Run: headless pygame with SDL's dummy video driver; simulated clock (each Clock.tick advances the game by its frame time, no real sleeping); random seed 0; keys injected as events and as key.get_pressed() state; no mouse input; restart key R tapped at the start of phases 3 and 4.
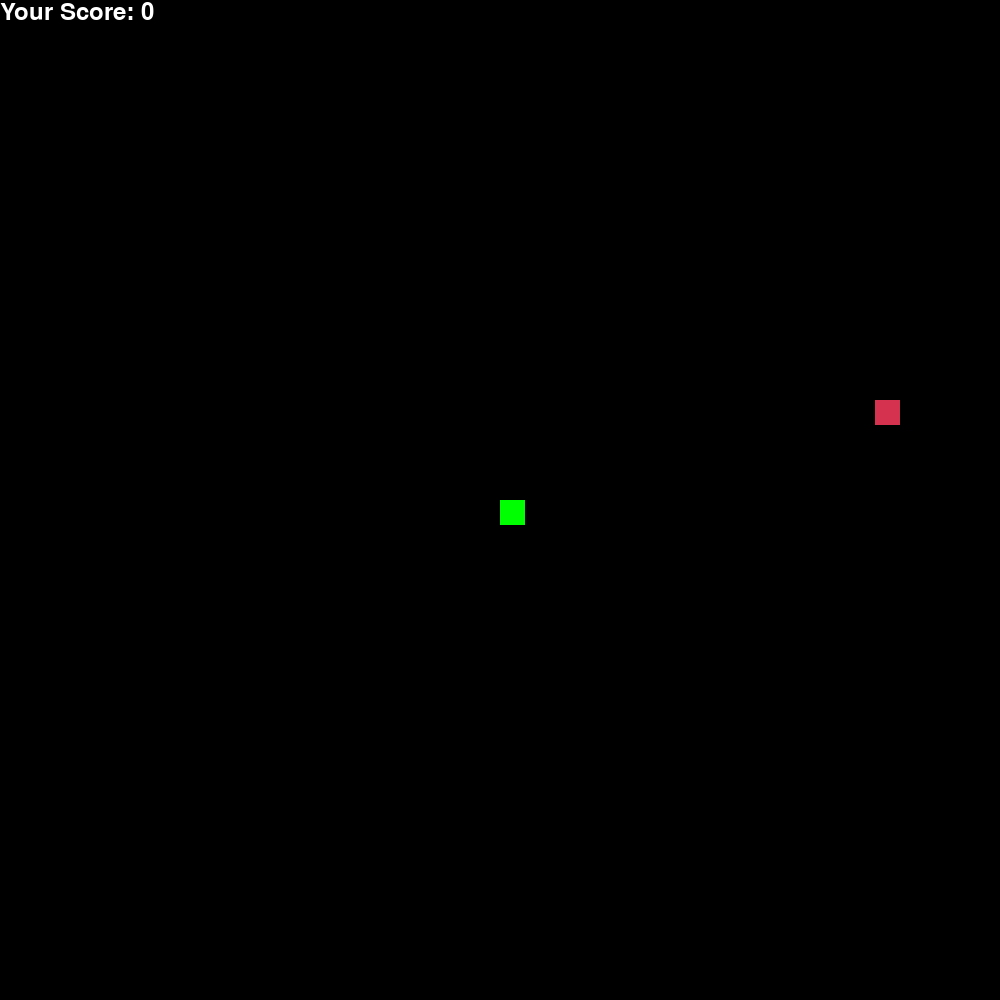
Frame 1 of 4 · flips 1–60 · no input
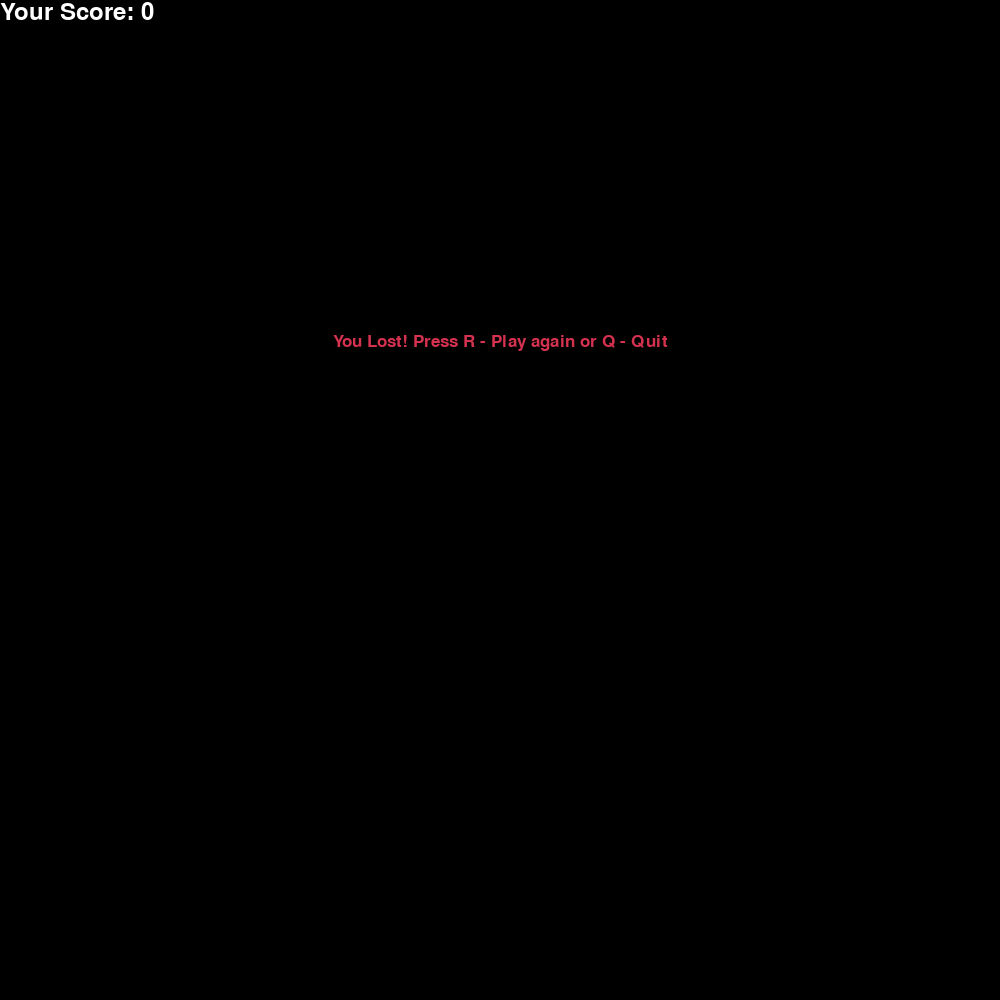
Frame 2 of 4 · flips 61–180 · tapped SPACE, RETURN · held RIGHT (→), D
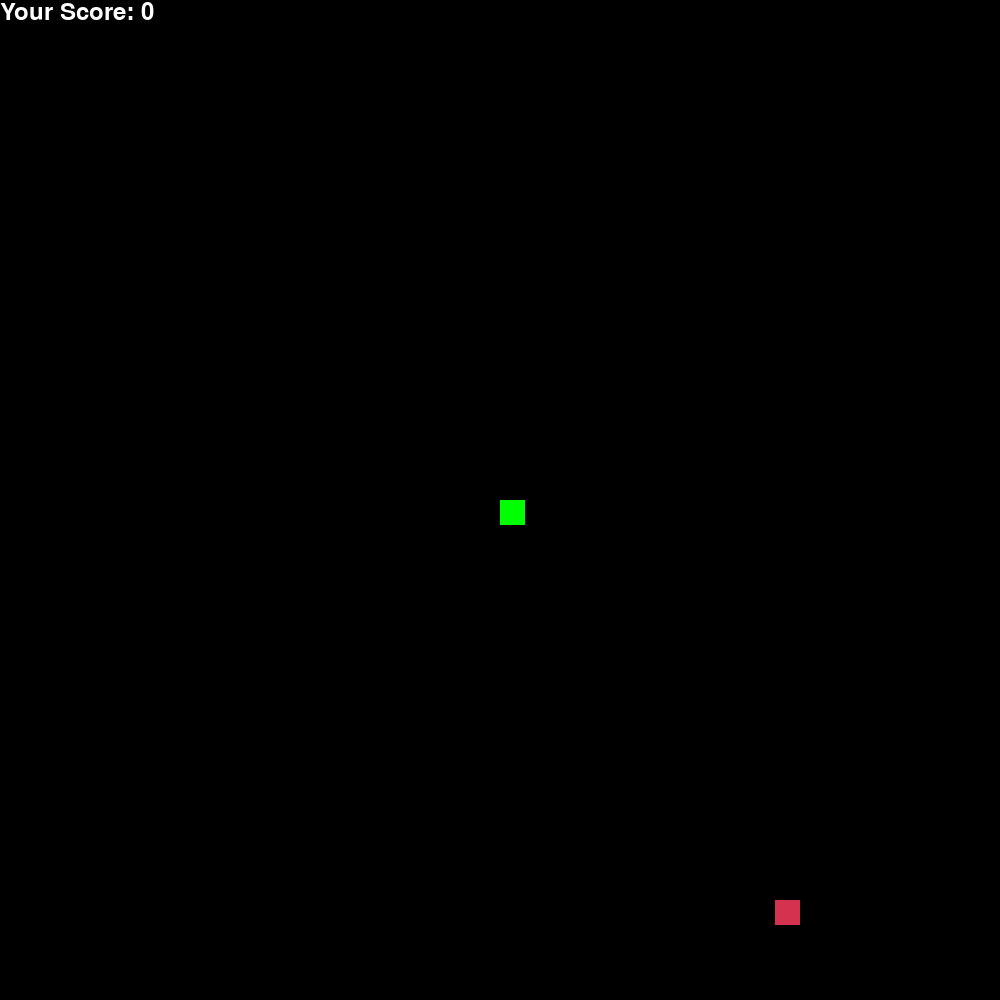
Frame 3 of 4 · flips 181–300 · tapped R · held DOWN (↓), S
Frame 4 of 4 · flips 301–420 · tapped R · held LEFT (←), A, UP (↑), W · screen same as frame 2, image omitted

The pygame program that drew these frames:

import pygame
import random

pygame.init()

white = (255, 255, 255)
yellow = (255, 255, 102)
black = (0, 0, 0)
red = (213, 50, 80)
green = (0, 255, 0)
blue = (50, 153, 213)

screen_width = 1000
screen_height = 1000

screen = pygame.display.set_mode((screen_width, screen_height))
pygame.display.set_caption('SnakePy')

clock = pygame.time.Clock()

snake_block = 25
snake_speed = 15

font_style = pygame.font.SysFont("arial", 25)
score_font = pygame.font.SysFont("arial", 35)


def game_score(score):
    value = score_font.render("Your Score: " + str(score), True, white)
    screen.blit(value, [0, 0])


def build_snake(block, snake_list):
    for x in snake_list:
        pygame.draw.rect(screen, green, [x[0], x[1], block, block])


def message(msg, color):
    game_message = font_style.render(msg, True, color)
    screen.blit(game_message, [screen_width / 3, screen_height / 3])


def game_loop():
    game_over = False
    game_close = False

    x1 = screen_width / 2
    y1 = screen_height / 2

    x1_change = 0
    y1_change = 0

    snake_list = []
    length_of_snake = 1

    apple_x = round(random.randrange(0, screen_width - snake_block) / 25.0) * 25.0
    apple_y = round(random.randrange(0, screen_height - snake_block) / 25.0) * 25.0

    while not game_over:

        while game_close:
            screen.fill(black)
            message("You Lost! Press R - Play again or Q - Quit", red)
            game_score(length_of_snake - 1)
            pygame.display.update()

            for event in pygame.event.get():
                if event.type == pygame.KEYDOWN:
                    if event.key == pygame.K_q:
                        game_over = True
                        game_close = False
                    if event.key == pygame.K_r:
                        game_loop()

        for event in pygame.event.get():
            if event.type == pygame.QUIT:
                game_over = True
                game_close = True
                pygame.quit()
            if event.type == pygame.KEYDOWN:
                if event.key == pygame.K_LEFT:
                    x1_change = -snake_block
                    y1_change = 0
                elif event.key == pygame.K_RIGHT:
                    x1_change = snake_block
                    y1_change = 0
                elif event.key == pygame.K_UP:
                    y1_change = -snake_block
                    x1_change = 0
                elif event.key == pygame.K_DOWN:
                    y1_change = snake_block
                    x1_change = 0

        if x1 >= screen_width or x1 < 0 or y1 >= screen_height or y1 < 0:
            game_close = True
        x1 += x1_change
        y1 += y1_change
        screen.fill(black)
        pygame.draw.rect(screen, red, [apple_x, apple_y, snake_block, snake_block])
        snake_head = [x1, y1]
        snake_list.append(snake_head)
        if len(snake_list) > length_of_snake:
            del snake_list[0]

        for x in snake_list[:-1]:
            if x == snake_head:
                game_close = True

        build_snake(snake_block, snake_list)
        game_score(length_of_snake - 1)

        pygame.display.update()

        if x1 == apple_x and y1 == apple_y:
            apple_x = round(random.randrange(0, screen_width - snake_block) / 25.0) * 25.0
            apple_y = round(random.randrange(0, screen_height - snake_block) / 25.0) * 25.0
            length_of_snake += 1

        clock.tick(snake_speed)

    pygame.quit()
    quit()


game_loop()
